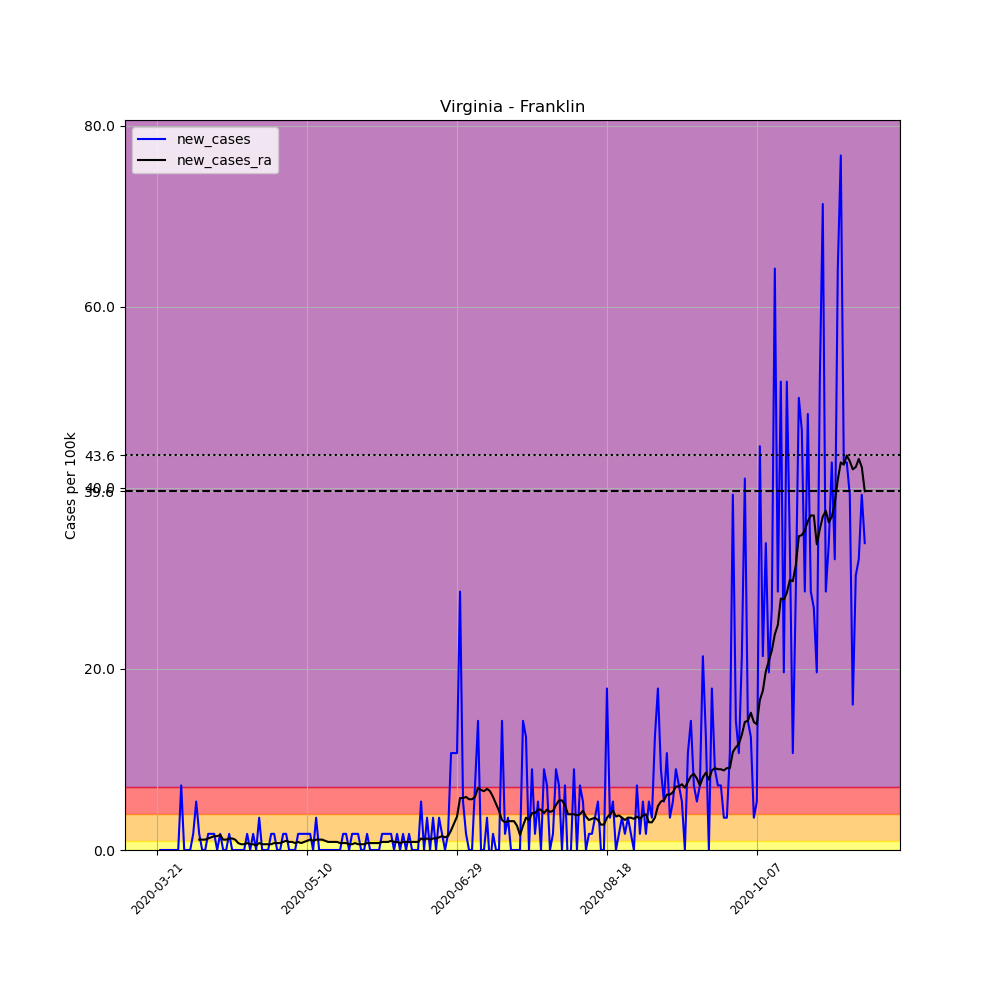

The file beside this chart, header and first rows:
, date, county, state, fips, cases, deaths, COUNTY, STNAME, CTYNAME, POPESTIMATE2019, per_100k, new_cases, new_cases_ra
245113, 2020-03-21, Franklin, Virginia, 51067, 1, 0, 67, Virginia, Franklin, 56042, 1.784, , 
245114, 2020-03-22, Franklin, Virginia, 51067, 1, 0, 67, Virginia, Franklin, 56042, 1.784, 0.0, 
245115, 2020-03-23, Franklin, Virginia, 51067, 1, 0, 67, Virginia, Franklin, 56042, 1.784, 0.0, 
245116, 2020-03-24, Franklin, Virginia, 51067, 1, 0, 67, Virginia, Franklin, 56042, 1.784, 0.0, 
245117, 2020-03-25, Franklin, Virginia, 51067, 1, 0, 67, Virginia, Franklin, 56042, 1.784, 0.0, 
245118, 2020-03-26, Franklin, Virginia, 51067, 1, 0, 67, Virginia, Franklin, 56042, 1.784, 0.0, 
245119, 2020-03-27, Franklin, Virginia, 51067, 1, 0, 67, Virginia, Franklin, 56042, 1.784, 0.0, 
245120, 2020-03-28, Franklin, Virginia, 51067, 1, 0, 67, Virginia, Franklin, 56042, 1.784, 0.0, 
245121, 2020-03-29, Franklin, Virginia, 51067, 5, 0, 67, Virginia, Franklin, 56042, 8.922, 7.138, 
245122, 2020-03-30, Franklin, Virginia, 51067, 5, 0, 67, Virginia, Franklin, 56042, 8.922, 0.0, 
245123, 2020-03-31, Franklin, Virginia, 51067, 5, 0, 67, Virginia, Franklin, 56042, 8.922, 0.0, 
245124, 2020-04-01, Franklin, Virginia, 51067, 5, 0, 67, Virginia, Franklin, 56042, 8.922, 0.0, 
245125, 2020-04-02, Franklin, Virginia, 51067, 6, 0, 67, Virginia, Franklin, 56042, 10.71, 1.784, 
245126, 2020-04-03, Franklin, Virginia, 51067, 9, 0, 67, Virginia, Franklin, 56042, 16.06, 5.353, 
245127, 2020-04-04, Franklin, Virginia, 51067, 10, 0, 67, Virginia, Franklin, 56042, 17.84, 1.784, 1.147
245128, 2020-04-05, Franklin, Virginia, 51067, 10, 0, 67, Virginia, Franklin, 56042, 17.84, 0.0, 1.147
245129, 2020-04-06, Franklin, Virginia, 51067, 10, 0, 67, Virginia, Franklin, 56042, 17.84, 0.0, 1.147
245130, 2020-04-07, Franklin, Virginia, 51067, 11, 0, 67, Virginia, Franklin, 56042, 19.63, 1.784, 1.275
245131, 2020-04-08, Franklin, Virginia, 51067, 12, 0, 67, Virginia, Franklin, 56042, 21.41, 1.784, 1.402
245132, 2020-04-09, Franklin, Virginia, 51067, 13, 0, 67, Virginia, Franklin, 56042, 23.2, 1.784, 1.529
245133, 2020-04-10, Franklin, Virginia, 51067, 13, 0, 67, Virginia, Franklin, 56042, 23.2, 0.0, 1.529
245134, 2020-04-11, Franklin, Virginia, 51067, 14, 0, 67, Virginia, Franklin, 56042, 24.98, 1.784, 1.657
245135, 2020-04-12, Franklin, Virginia, 51067, 14, 0, 67, Virginia, Franklin, 56042, 24.98, 0.0, 1.147
245136, 2020-04-13, Franklin, Virginia, 51067, 14, 0, 67, Virginia, Franklin, 56042, 24.98, 0.0, 1.147
245137, 2020-04-14, Franklin, Virginia, 51067, 15, 0, 67, Virginia, Franklin, 56042, 26.77, 1.784, 1.275
245138, 2020-04-15, Franklin, Virginia, 51067, 15, 0, 67, Virginia, Franklin, 56042, 26.77, 0.0, 1.275
245139, 2020-04-16, Franklin, Virginia, 51067, 15, 0, 67, Virginia, Franklin, 56042, 26.77, 0.0, 1.147
245140, 2020-04-17, Franklin, Virginia, 51067, 15, 0, 67, Virginia, Franklin, 56042, 26.77, 0.0, 0.7647
245141, 2020-04-18, Franklin, Virginia, 51067, 15, 0, 67, Virginia, Franklin, 56042, 26.77, 0.0, 0.6373
245142, 2020-04-19, Franklin, Virginia, 51067, 15, 0, 67, Virginia, Franklin, 56042, 26.77, 0.0, 0.6373
245143, 2020-04-20, Franklin, Virginia, 51067, 16, 0, 67, Virginia, Franklin, 56042, 28.55, 1.784, 0.7647
245144, 2020-04-21, Franklin, Virginia, 51067, 16, 0, 67, Virginia, Franklin, 56042, 28.55, 0.0, 0.6373
245145, 2020-04-22, Franklin, Virginia, 51067, 17, 0, 67, Virginia, Franklin, 56042, 30.33, 1.784, 0.6373
245146, 2020-04-23, Franklin, Virginia, 51067, 17, 0, 67, Virginia, Franklin, 56042, 30.33, 0.0, 0.5098
245147, 2020-04-24, Franklin, Virginia, 51067, 19, 0, 67, Virginia, Franklin, 56042, 33.9, 3.569, 0.7647
245148, 2020-04-25, Franklin, Virginia, 51067, 19, 0, 67, Virginia, Franklin, 56042, 33.9, 0.0, 0.6373
245149, 2020-04-26, Franklin, Virginia, 51067, 19, 0, 67, Virginia, Franklin, 56042, 33.9, 0.0, 0.6373
245150, 2020-04-27, Franklin, Virginia, 51067, 19, 0, 67, Virginia, Franklin, 56042, 33.9, 0.0, 0.6373
245151, 2020-04-28, Franklin, Virginia, 51067, 20, 0, 67, Virginia, Franklin, 56042, 35.69, 1.784, 0.6373
245152, 2020-04-29, Franklin, Virginia, 51067, 21, 0, 67, Virginia, Franklin, 56042, 37.47, 1.784, 0.7647
245153, 2020-04-30, Franklin, Virginia, 51067, 21, 0, 67, Virginia, Franklin, 56042, 37.47, 0.0, 0.7647
245154, 2020-05-01, Franklin, Virginia, 51067, 21, 0, 67, Virginia, Franklin, 56042, 37.47, 0.0, 0.7647
245155, 2020-05-02, Franklin, Virginia, 51067, 22, 0, 67, Virginia, Franklin, 56042, 39.26, 1.784, 0.8922
245156, 2020-05-03, Franklin, Virginia, 51067, 23, 0, 67, Virginia, Franklin, 56042, 41.04, 1.784, 1.02
245157, 2020-05-04, Franklin, Virginia, 51067, 23, 0, 67, Virginia, Franklin, 56042, 41.04, 0.0, 0.8922
245158, 2020-05-05, Franklin, Virginia, 51067, 23, 0, 67, Virginia, Franklin, 56042, 41.04, 0.0, 0.8922
245159, 2020-05-06, Franklin, Virginia, 51067, 23, 0, 67, Virginia, Franklin, 56042, 41.04, 0.0, 0.7647
245160, 2020-05-07, Franklin, Virginia, 51067, 24, 0, 67, Virginia, Franklin, 56042, 42.83, 1.784, 0.8922
245161, 2020-05-08, Franklin, Virginia, 51067, 25, 0, 67, Virginia, Franklin, 56042, 44.61, 1.784, 0.7647
245162, 2020-05-09, Franklin, Virginia, 51067, 26, 0, 67, Virginia, Franklin, 56042, 46.39, 1.784, 0.8922
245163, 2020-05-10, Franklin, Virginia, 51067, 27, 0, 67, Virginia, Franklin, 56042, 48.18, 1.784, 1.02
245164, 2020-05-11, Franklin, Virginia, 51067, 28, 0, 67, Virginia, Franklin, 56042, 49.96, 1.784, 1.147
245165, 2020-05-12, Franklin, Virginia, 51067, 28, 0, 67, Virginia, Franklin, 56042, 49.96, 0.0, 1.02
245166, 2020-05-13, Franklin, Virginia, 51067, 30, 0, 67, Virginia, Franklin, 56042, 53.53, 3.569, 1.147
245167, 2020-05-14, Franklin, Virginia, 51067, 30, 1, 67, Virginia, Franklin, 56042, 53.53, 0.0, 1.147
245168, 2020-05-15, Franklin, Virginia, 51067, 30, 1, 67, Virginia, Franklin, 56042, 53.53, 0.0, 1.147
245169, 2020-05-16, Franklin, Virginia, 51067, 30, 1, 67, Virginia, Franklin, 56042, 53.53, 0.0, 1.02
245170, 2020-05-17, Franklin, Virginia, 51067, 30, 1, 67, Virginia, Franklin, 56042, 53.53, 0.0, 0.8922
245171, 2020-05-18, Franklin, Virginia, 51067, 30, 1, 67, Virginia, Franklin, 56042, 53.53, 0.0, 0.8922
245172, 2020-05-19, Franklin, Virginia, 51067, 30, 1, 67, Virginia, Franklin, 56042, 53.53, 0.0, 0.8922
... 177 more rows
